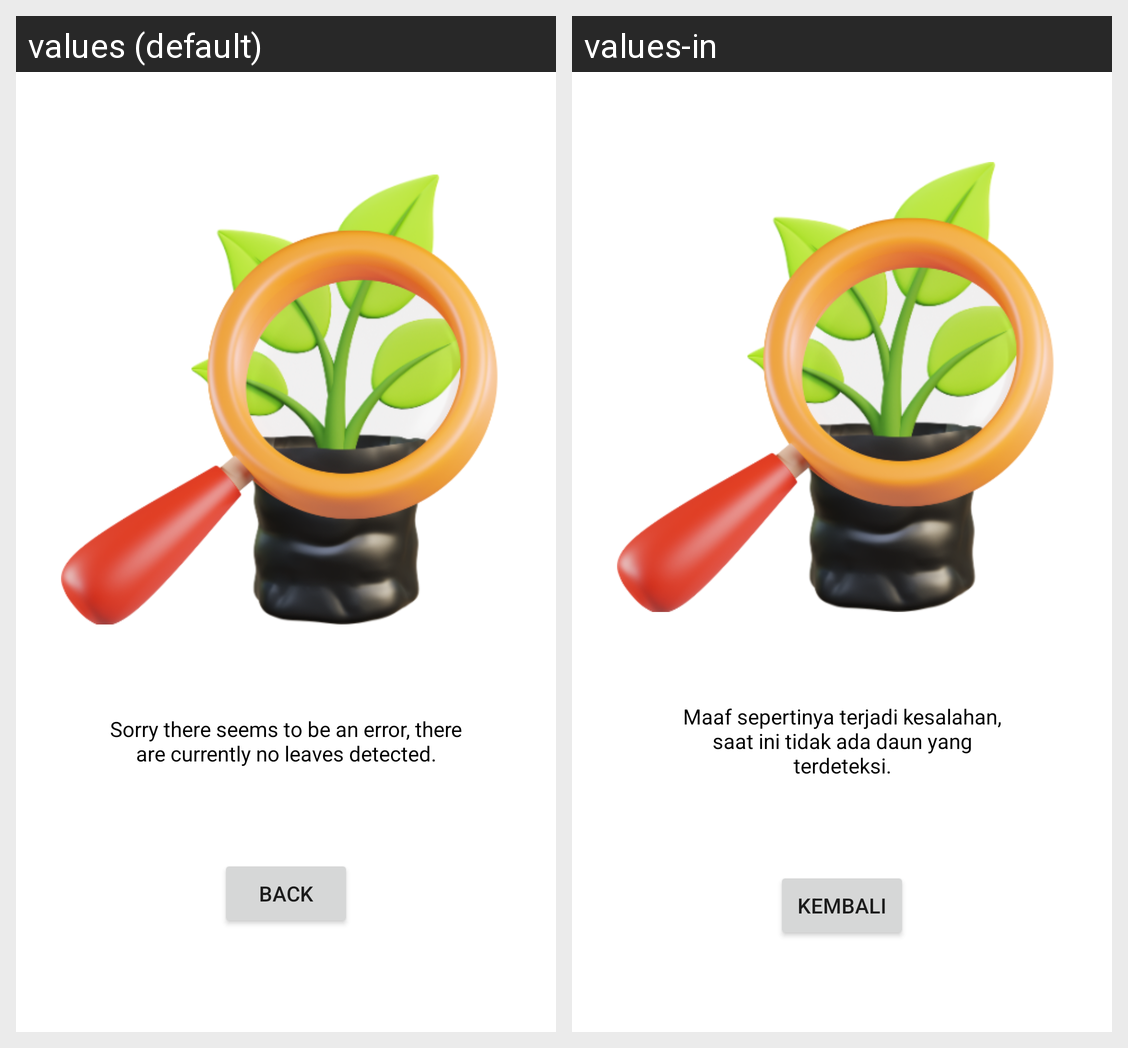

Translations of the strings shown on this Android screen, per locale in the grid:
Android screen res/layout/activity_error.xml rendered under 2 locales, left to right: values (default), values-in. Device: Nexus 5 (rendered at 1080×1920; each locale shown at half size, 540×960, under a caption strip naming it); theme Theme.DetektifKopi.
Strings drawn on this screen, with the default value and each locale's value (text and hints the layout hard-codes, and strings that could not be matched under every locale, appear in the picture but are not listed):

tidak_ada_daun
  values: Sorry there seems to be an error, there are currently no leaves detected.
  values-in: Maaf sepertinya terjadi kesalahan, saat ini tidak ada daun yang terdeteksi.

kembali
  values: Back
  values-in: Kembali
